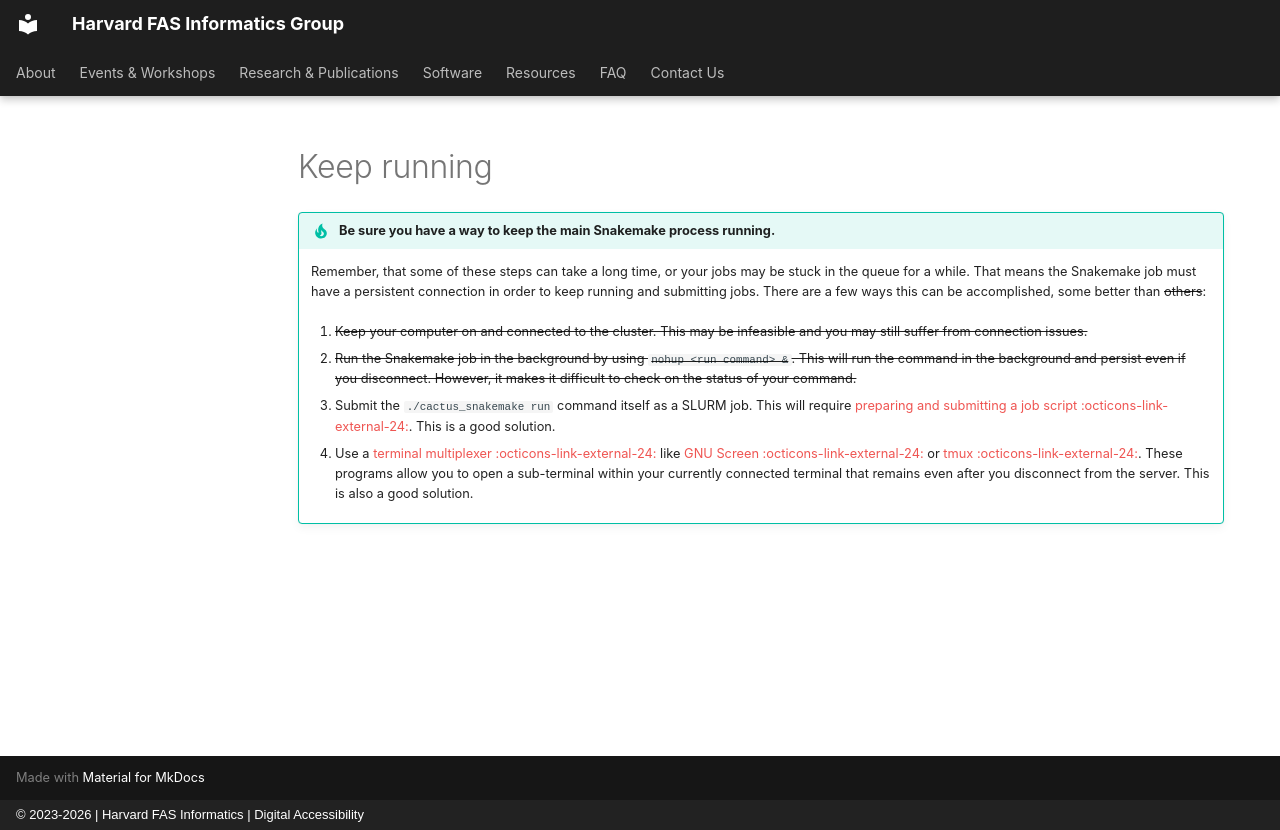

repository: harvardinformatics/informatics-website · page: assets/snippets/cactus-snakemake/keep-running/index.html · generator: mkdocs · copyright: © 2023-2026 | Harvard FAS Informatics | Digital Accessibility

!!! tip "Be sure you have a way to keep the main Snakemake process running."

    Remember, that some of these steps can take a long time, or your jobs may be stuck in the queue for a while. That means the Snakemake job must have a persistent connection in order to keep running and submitting jobs. There are a few ways this can be accomplished, some better than ~~others~~:

    1. ~~Keep your computer on and connected to the cluster. This may be infeasible and you may still suffer from connection issues.~~

    2. ~~Run the Snakemake job in the background by using `nohup <run command> &`. This will run the command in the background and persist even if you disconnect. However, it makes it difficult to check on the status of your command.~~

    3. Submit the `./cactus_snakemake run` command itself as a SLURM job. This will require [preparing and submitting a job script :octicons-link-external-24:](https://docs.rc.fas.harvard.edu/kb/running-jobs/){:target="_blank"}. This is a good solution.

    4. Use a [terminal multiplexer :octicons-link-external-24:](https://en.wikipedia.org/wiki/Terminal_multiplexer){:target="_blank"} like [GNU Screen :octicons-link-external-24:](https://en.wikipedia.org/wiki/GNU_Screen){:target="_blank"} or [tmux :octicons-link-external-24:](https://en.wikipedia.org/wiki/Tmux){:target="_blank"}. These programs allow you to open a sub-terminal within your currently connected terminal that remains even after you disconnect from the server. This is also a good solution.
